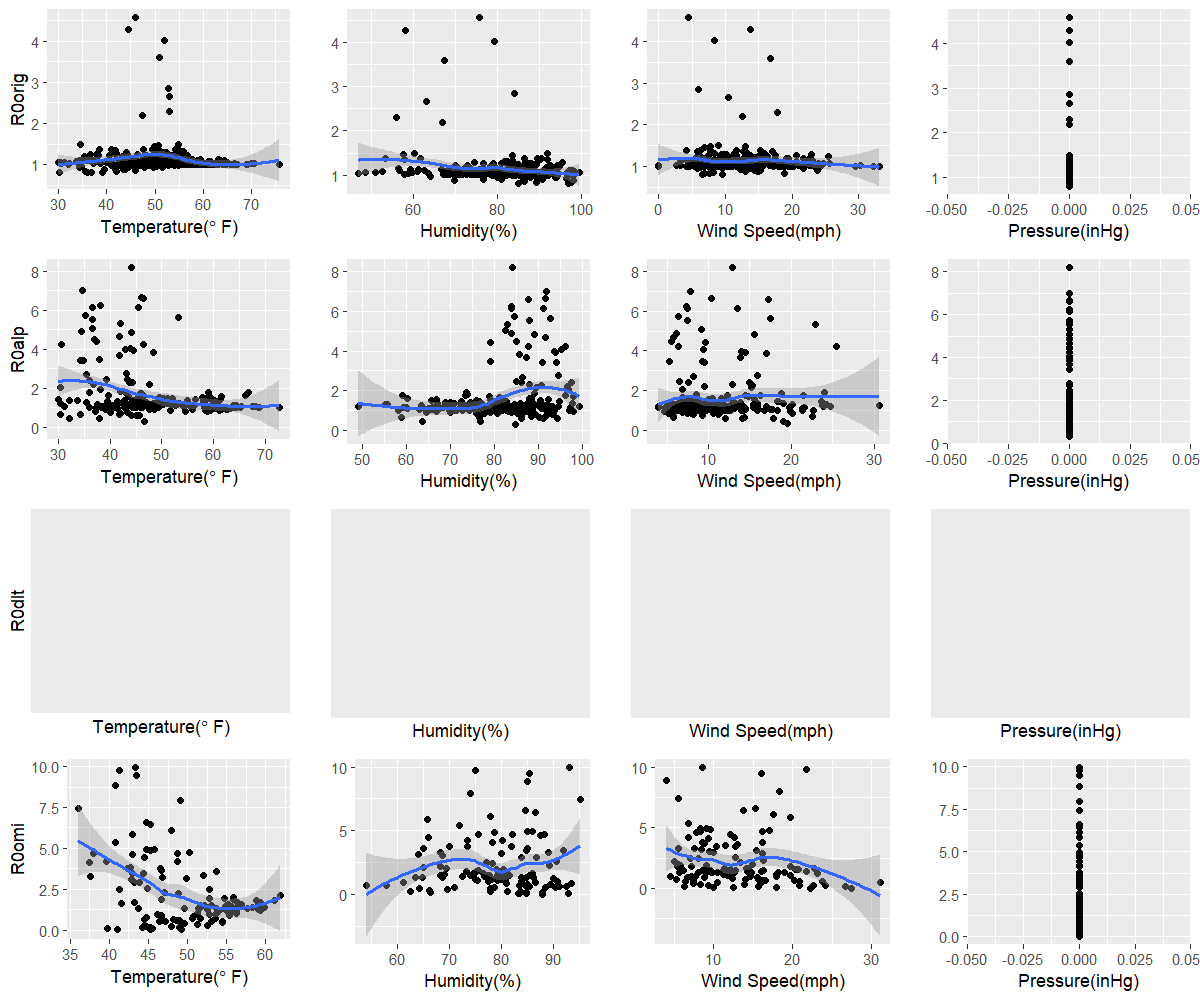

The file beside this chart, header and first rows:
orig, 39.2, 85, 6.5, 0
alp, 46.6, 84.8, 19.5, 0
dlt, NA, NA, NA, NA
omi, 49.2, 87.8, 22.3, 0
